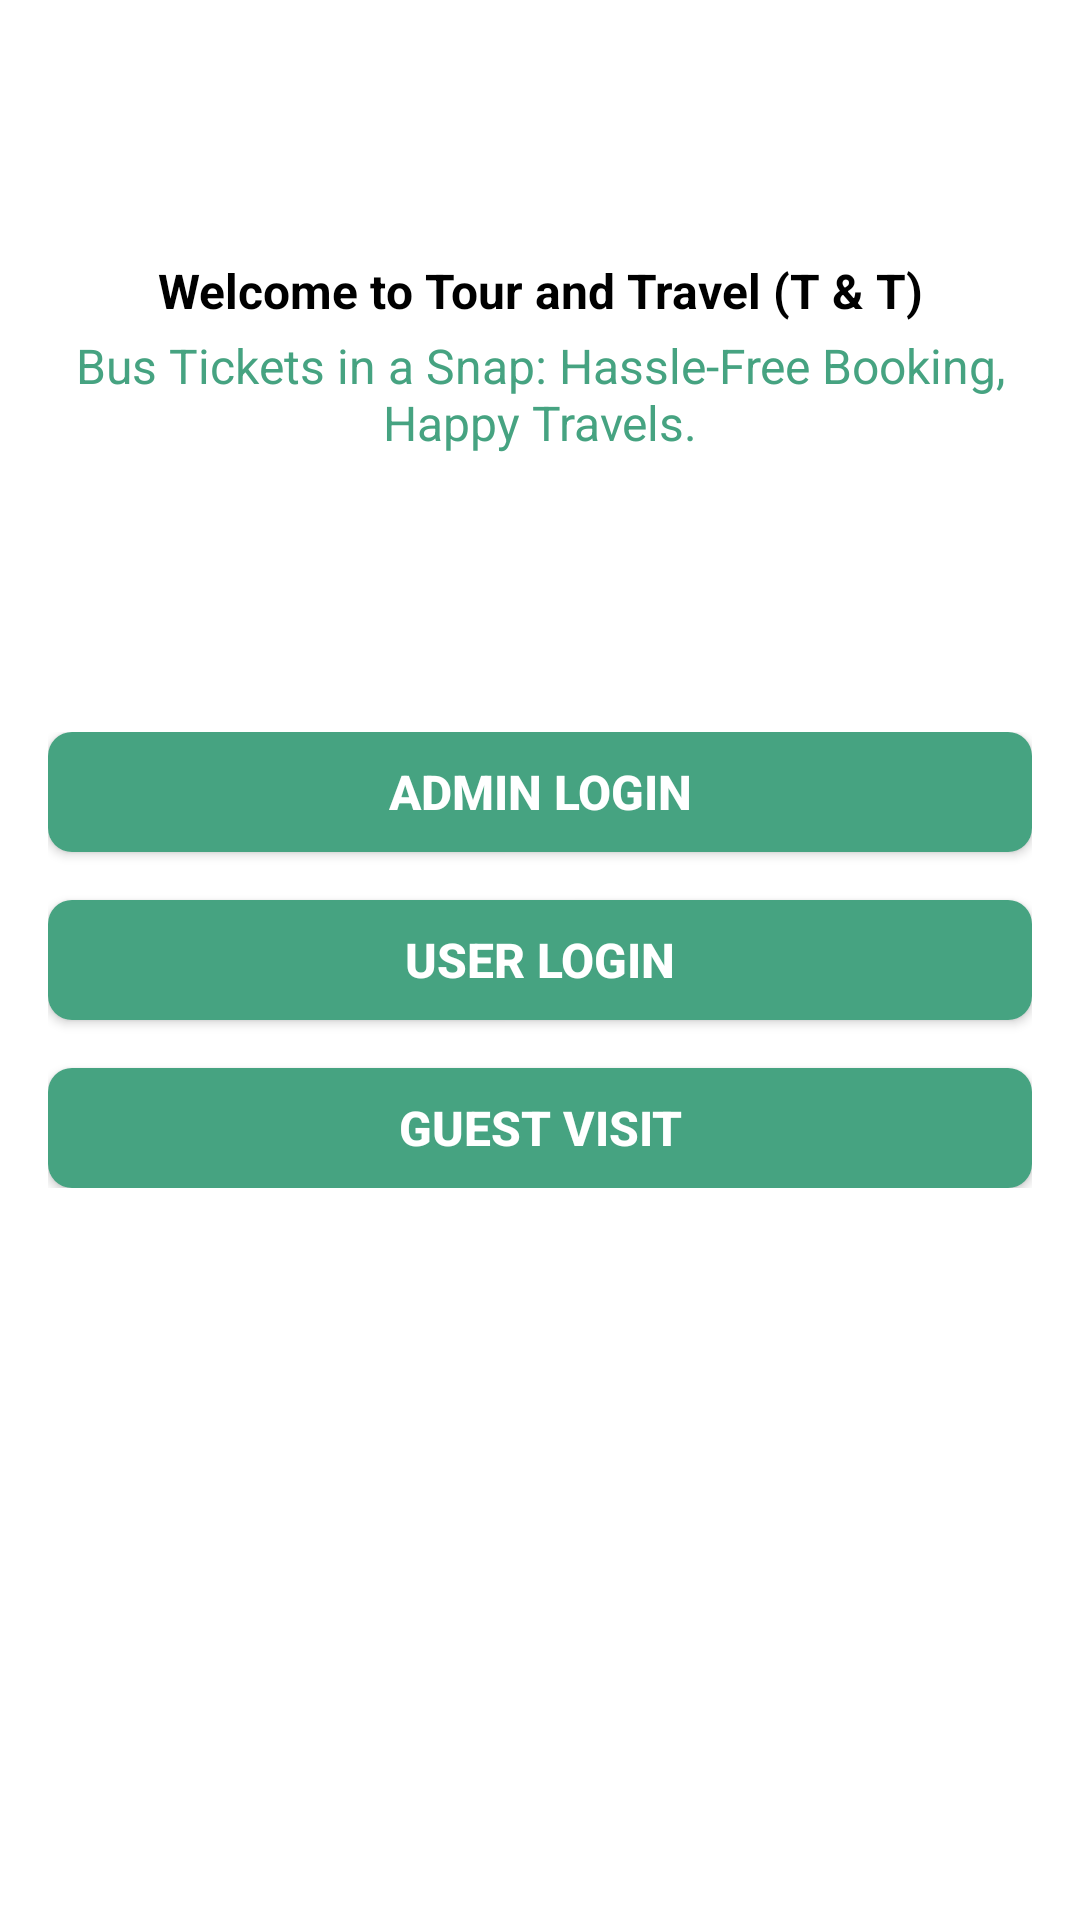

Android layout source for this screen:
<!-- AndroidManifest.xml: application theme Theme.TT -->
<!-- res/layout/activity_main.xml -->
<?xml version="1.0" encoding="utf-8"?>
<RelativeLayout xmlns:android="http://schemas.android.com/apk/res/android"
    xmlns:app="http://schemas.android.com/apk/res-auto"
    xmlns:tools="http://schemas.android.com/tools"
    android:layout_width="match_parent"
    android:layout_height="match_parent"
    android:background="@color/white"
    tools:context=".activity.MainActivity"
    android:padding="16dp">

    <TextView
        android:layout_width="match_parent"
        android:layout_height="wrap_content"
        android:layout_marginTop="70dp"
        android:layout_marginBottom="8dp"
        android:gravity="center"
        android:text="Welcome to Tour and Travel (T &amp; T)"
        android:textColor="@color/black"
        android:textSize="16sp"
        android:textStyle="bold" />

    <TextView
        android:layout_width="match_parent"
        android:layout_height="wrap_content"
        android:layout_marginTop="95dp"
        android:layout_marginBottom="8dp"
        android:gravity="center"
        android:text="Bus Tickets in a Snap: Hassle-Free Booking, Happy Travels."
        android:textColor="@color/bg_color"
        android:textSize="16sp"
         />

    <LinearLayout
        android:layout_width="match_parent"
        android:layout_height="wrap_content"
        android:orientation="vertical"
        android:layout_centerInParent="true">


        <Button
            android:id="@+id/admin_login"
            android:layout_width="match_parent"
            android:layout_height="40dp"
            android:background="@drawable/bg_btn"
            android:gravity="center"
            android:text="Admin LogIn"
            android:textColor="@color/white"
            android:textSize="16sp"
            android:textStyle="bold" />

        <Button
            android:id="@+id/user_logIn"
            android:layout_width="match_parent"
            android:layout_height="40dp"
            android:text="User LogIn"
            android:layout_marginTop="16dp"
            android:background="@drawable/bg_btn"
            android:textColor="@color/white"
            android:gravity="center"
            android:textSize="16sp"
            android:textStyle="bold"/>

        <Button
            android:id="@+id/guest_visit"
            android:layout_width="match_parent"
            android:layout_height="40dp"
            android:text="Guest Visit"
            android:layout_marginTop="16dp"
            android:background="@drawable/bg_btn"
            android:textColor="@color/white"
            android:gravity="center"
            android:textSize="16sp"
            android:textStyle="bold"/>


    </LinearLayout>



</RelativeLayout>
<!-- resources referenced by this layout -->
<resources>
  <color name="bg_color">#46A381</color>
  <color name="black">#FF000000</color>
  <color name="white">#FFFFFFFF</color>
  <!-- drawable bg_btn (drawable) -->
  <?xml version="1.0" encoding="utf-8"?>
  <shape xmlns:android="http://schemas.android.com/apk/res/android" android:shape="rectangle">
  
      <solid android:color="@color/bg_color"/>
      <corners android:radius="8dp"/>
  
  </shape>
  <style name="Theme.TT" parent="Base.Theme.TT" />
  <style name="Base.Theme.TT" parent="Theme.Material3.DayNight.NoActionBar">
          
          <item name="colorPrimary">@color/primary</item> --&gt;
          <item name="colorPrimaryVariant">@color/primary</item>
          <item name="colorOnPrimary">@color/white</item>
  
  
          <item name="colorSecondary">@color/primary</item>
          <item name="colorSecondaryVariant">@color/primary</item>
          <item name="colorOnSecondary">@color/primary</item>
      </style>
  <color name="primary">#46A381</color>
</resources>
